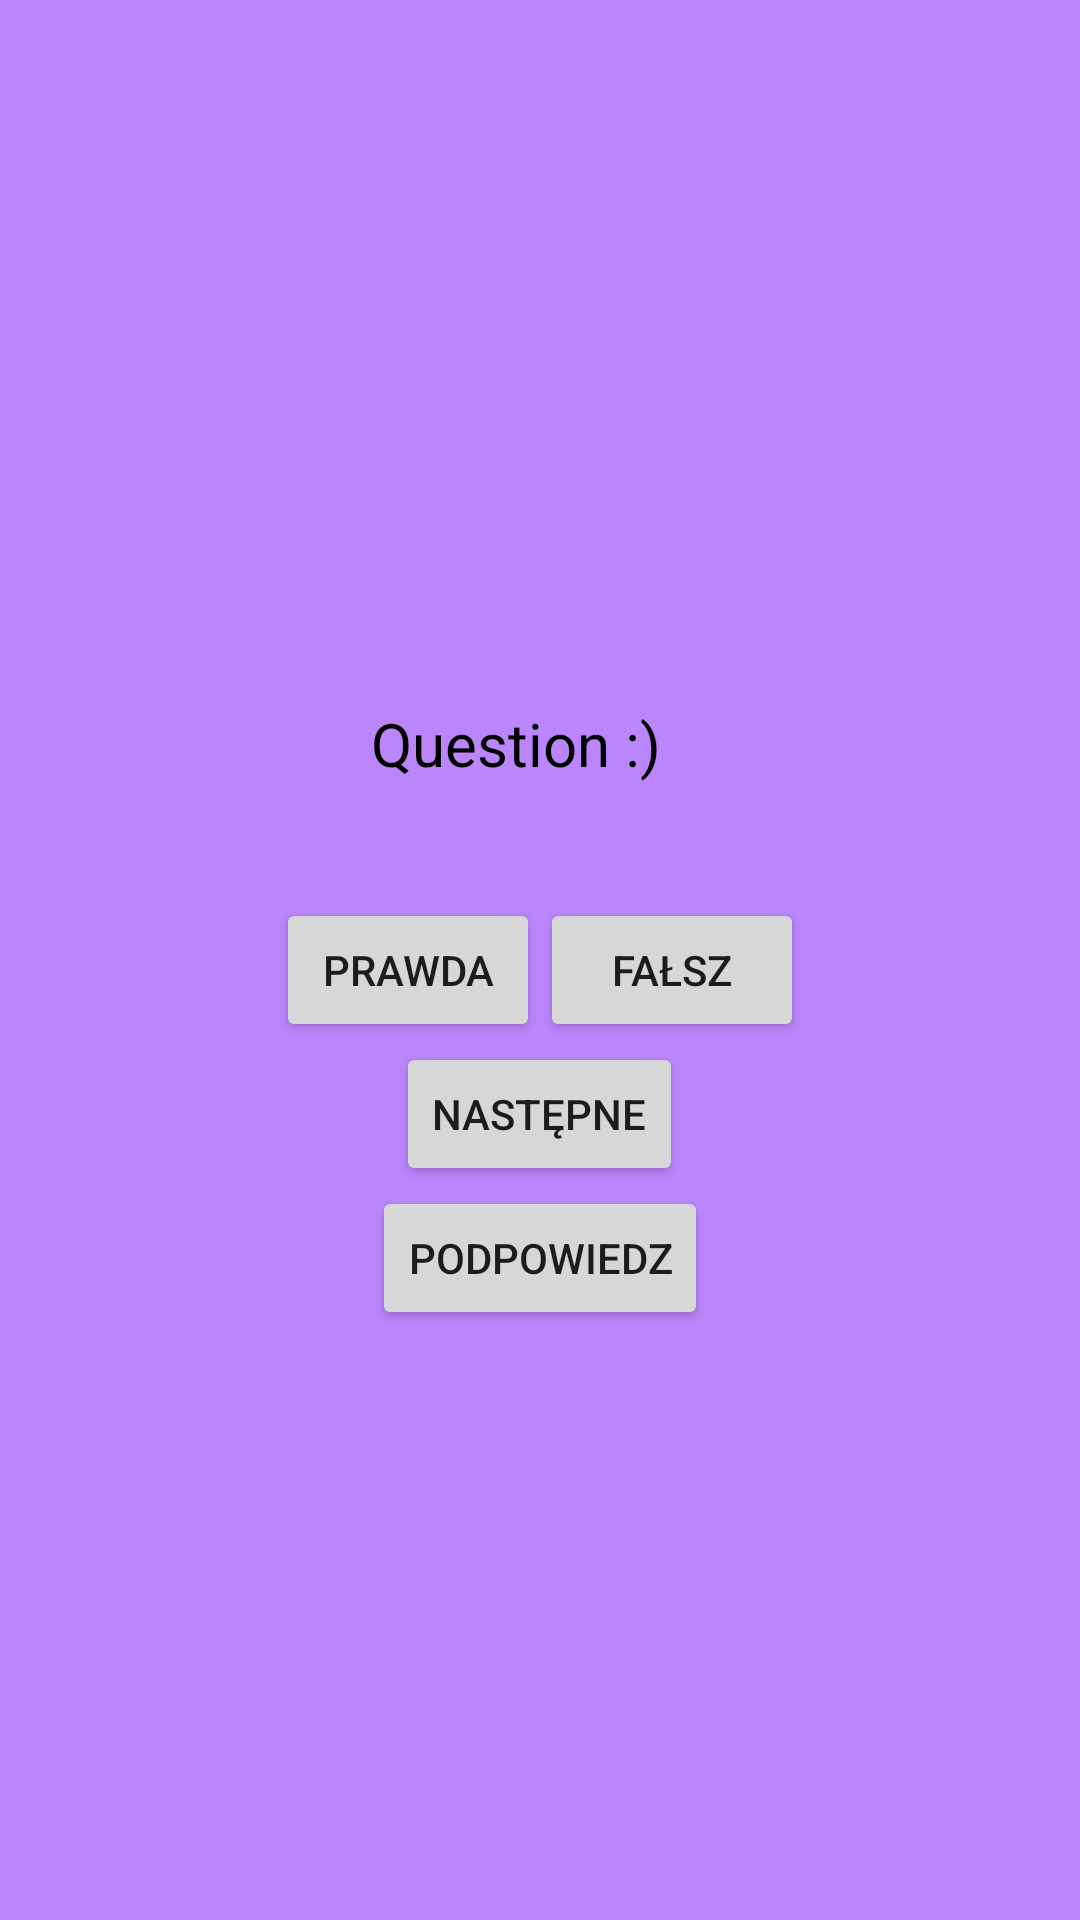

Write the Android layout XML for this screen, with the resource values it uses.
<!-- AndroidManifest.xml: application theme Theme.Quiz_Zad1 -->
<!-- res/layout/activity_main.xml -->
<?xml version="1.0" encoding="utf-8"?>
<LinearLayout xmlns:android="http://schemas.android.com/apk/res/android"
    xmlns:app="http://schemas.android.com/apk/res-auto"
    xmlns:tools="http://schemas.android.com/tools"
    android:layout_width="match_parent"
    android:layout_height="match_parent"
    android:background="@color/purple_200"
    android:gravity="center"
    android:orientation="vertical"
    android:visibility="visible"
    tools:context=".MainActivity">

    <TextView
        android:id="@+id/question_text_view"
        android:layout_width="wrap_content"
        android:layout_height="wrap_content"
        android:layout_marginTop="8dp"
        android:layout_marginEnd="8dp"
        android:layout_marginBottom="8dp"
        android:padding="30dp"
        android:text="Question :)"
        android:textAllCaps="false"
        android:textAppearance="@style/TextAppearance.AppCompat.Body1"
        android:textColor="@color/black"
        android:textSize="20sp"
        android:textStyle="normal" />

    <LinearLayout
        android:layout_width="wrap_content"
        android:layout_height="wrap_content"
        android:gravity="center"
        android:orientation="horizontal">

        <Button
            android:id="@+id/true_button"
            android:layout_width="wrap_content"
            android:layout_height="wrap_content"
            android:text="@string/button_true" />

        <Button
            android:id="@+id/false_button"
            android:layout_width="wrap_content"
            android:layout_height="wrap_content"
            android:text="@string/button_false" />

    </LinearLayout>

    <LinearLayout
        android:layout_width="wrap_content"
        android:layout_height="wrap_content"
        android:gravity="center"
        android:orientation="vertical">

        <Button
            android:id="@+id/next_button"
            android:layout_width="wrap_content"
            android:layout_height="wrap_content"
            android:text="@string/button_next" />

        <Button
            android:id="@+id/answer_btn_main_activity"
            android:layout_width="wrap_content"
            android:layout_height="wrap_content"
            android:text="Podpowiedz" />
    </LinearLayout>

</LinearLayout>
<!-- resources referenced by this layout -->
<resources>
  <string name="button_false">Fałsz</string>
  <string name="button_next">Następne</string>
  <string name="button_true">Prawda</string>
  <style name="Theme.Quiz_Zad1" parent="Theme.MaterialComponents.DayNight.DarkActionBar">
          
          <item name="colorPrimary">@color/purple_500</item>
          <item name="colorPrimaryVariant">@color/purple_700</item>
          <item name="colorOnPrimary">@color/white</item>
          
          <item name="colorSecondary">@color/teal_200</item>
          <item name="colorSecondaryVariant">@color/teal_700</item>
          <item name="colorOnSecondary">@color/black</item>
          
          <item name="android:statusBarColor" tools:targetApi="21">?attr/colorPrimaryVariant</item>
          
      </style>
  <!-- not gathered from this repository: default colours our renderer supplied (Android Studio template values) -->
  <color name="purple_200">#FFBB86FC</color>
  <color name="purple_500">#FF6200EE</color>
  <color name="purple_700">#FF3700B3</color>
  <color name="teal_200">#FF03DAC5</color>
  <color name="teal_700">#FF018786</color>
  <color name="black">#FF000000</color>
  <color name="white">#FFFFFFFF</color>
</resources>
